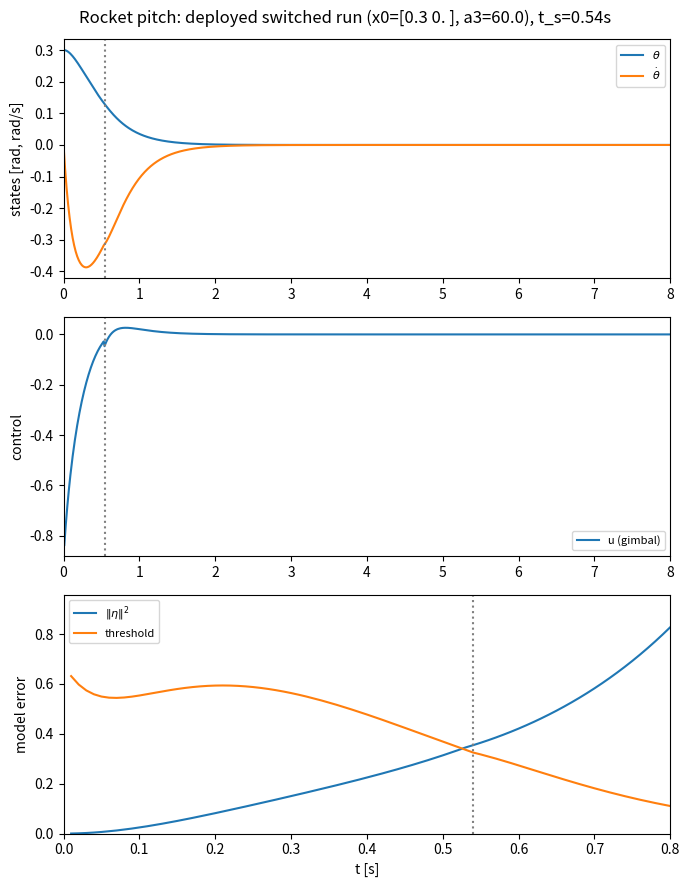
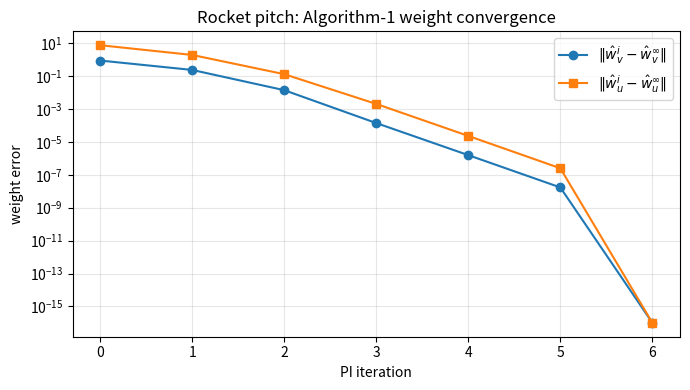
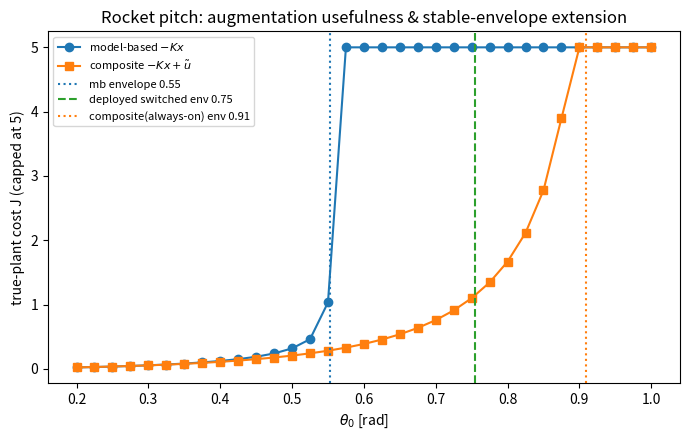
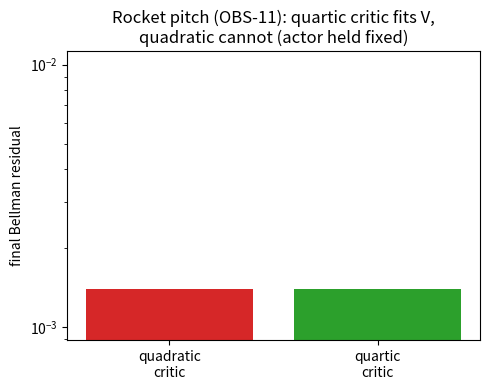

These figures' Python source, in order:
from scipy.linalg import solve_continuous_are
import numpy as np
import matplotlib.pyplot as plt


# Tier 1: single-axis rocket pitch attitude control via thrust-vector control (TVC).
# Same setup as the paper's perturbed-oscillator example, generalized to a finless,
# aerodynamically-unstable airframe stabilized by gimballing. Model and plant share
# the same state dimension (Assumption 1); the model is missing a cubic aero term.
#
# x = [theta, theta_dot] (pitch angle, pitch rate), u = gimbal deflection [rad]
# xdot = f(x) + g(x)*u
#
# a1 = linear aero pitching-moment slope / inertia (open-loop unstable: a1 > 0)
# a3 = cubic aero moment (Duffing-like) / inertia -- the part the model doesn't see
# b  = TVC control authority (thrust * moment arm / inertia)
a1 = 4.0    # poles at +/- sqrt(a1) = +/- 2 rad/s
b  = 8.0

# a3 is the scenario knob: same A_m/K in both cases, only the perturbation changes.
a3_mild   = 0.5     # mismatch stays under threshold, no switch
a3_strong = 60.0    # mismatch grows, switch fires (~0.54 s), then RL kicks in


def f(x, a3):
    # true nonlinear drift: linear aero + cubic Duffing-like aero moment
    theta, theta_dot = x
    return np.array([theta_dot,
                     a1 * theta + a3 * theta**3])


def g(x):
    # control vector field: constant, gimbal torque enters the rate equation
    return np.array([0.0, b])



# Available model: linear aero only. g(x) is constant so Bm = g exactly -- all
# model error is the omitted cubic in f.
Am = np.array([[0.0, 1.0],
               [a1,  0.0]])
Bm = np.array([[0.0],
               [b]])

Q = np.diag([1.0, 0.1])   # penalize pitch angle; modest rate/control
R = np.array([[0.2]])

# Model-based LQR gain (Eq. 11): u_m = -Kx
Pm = solve_continuous_are(Am, Bm, Q, R)
K  = np.linalg.inv(R) @ Bm.T @ Pm     # shape (1, 2)

# Near-origin ground truth for later validation: a3*theta^3 has zero Jacobian at
# the origin, so the linearized true plant equals Am exactly there, and the
# optimal augmentation gain is just the section-7.1 augmented-Riccati solution
# with A -> Am. ũ(x) should match -K_tilde_lin x for small theta.
P_tilde = solve_continuous_are(Am - Bm @ K, Bm, Q, R)
K_tilde_lin = np.linalg.inv(R) @ Bm.T @ P_tilde   # shape (1, 2)

# Structural checks: open-loop instability + controllability of (Am, Bm).
eig_open = np.linalg.eigvals(Am)
ctrb = np.hstack([Bm, Am @ Bm])           # [B_m, A_m B_m]
ctrb_rank = np.linalg.matrix_rank(ctrb)
ctrb_det = np.linalg.det(ctrb)

# closed-loop poles under the model-based gain (sanity: should be stable)
eig_closed = np.linalg.eigvals(Am - Bm @ K)


# Switching: true plant (full nonlinear f) and model trajectory x_m (linear Am, Bm)
# are integrated under the same input; mismatch eta = x - x_m (Eq. 14). The switch
# fires (Theorem 1 / Eq. 17 & 40) the first instant ||eta||^2 >= threshold and
# ||x|| > x_min. No augmentation is applied here -- this just locates t_s.

x0 = np.array([0.3, 0.0])   # ~17 deg pitch disturbance, zero rate
dt = 0.01
xi = 1.35                   # suboptimality slack in the threshold (Eq. 17); tuned below
x_min = 0.05 * np.linalg.norm(x0)   # switching guard: don't switch once essentially regulated


def sim_switching(x0, a3, T, dt, K, xi, x_min, allow_switch=True):
    lenT = int(T / dt)
    n = x0.shape[0]
    arr   = np.zeros((lenT, n)); arr[0]   = x0
    arr_m = np.zeros((lenT, n)); arr_m[0] = x0
    eta        = np.zeros((lenT, n))
    thresh_arr = np.zeros(lenT)
    u_arr      = np.zeros(lenT)

    lam_max_Q = np.max(np.diag(Q))
    lam_min_R = np.min(np.diag(R))
    lam_max_R = np.max(np.diag(R))

    x  = x0.astype(float).copy()
    xm = x0.astype(float).copy()
    t_s = None

    for i in range(1, lenT):
        u_m = (-(K @ x)).item()        # scalar model-based control on the REAL state

        thr = (1 / (xi**2 * lam_max_R)) * (lam_max_Q * np.linalg.norm(x)**2
                                           + lam_min_R * u_m**2)
        if (t_s is None and allow_switch
                and np.linalg.norm(x - xm)**2 >= thr
                and np.linalg.norm(x) > x_min):
            t_s = i

        thresh_arr[i] = thr
        u_arr[i] = u_m

        # integrate: true nonlinear plant vs linear model, SAME input u_m
        x  = x  + (f(x, a3) + g(x) * u_m) * dt
        xm = xm + (Am @ xm + Bm.flatten() * u_m) * dt
        arr[i] = x; arr_m[i] = xm; eta[i] = x - xm

    eta_norm = np.linalg.norm(eta, axis=1)
    return arr, arr_m, eta, eta_norm, thresh_arr, u_arr, t_s


def sim_switching_integral(x0, a3, T, dt, K, xi, tau, x_min, allow_switch=True):
    """Integral/dwell-time switching: instead of switching at the first instant
    ||eta||^2 >= threshold (Eq. 21), switch once the accumulated violation
        integral(max(0, ||eta||^2 - thr) dt
    exceeds tolerance tau. tau -> 0+ recovers the paper's first-crossing rule; tau
    gives a second, more direct lever on t_s than xi alone. Returns switch index or None.

    Caveat: once the plant regulates (~0.6 s here), ||eta|| is mostly the unstable
    model monitor x_m diverging rather than genuine mismatch, so large tau integrates
    that artifact rather than real suboptimality.
    """
    lenT = int(T / dt)
    lam_max_Q = np.max(np.diag(Q))
    lam_min_R = np.min(np.diag(R))
    lam_max_R = np.max(np.diag(R))

    x  = x0.astype(float).copy()
    xm = x0.astype(float).copy()
    acc = 0.0          # accumulated certificate violation, integral of (||eta||^2 - thr)_+
    t_s = None

    for i in range(1, lenT):
        u_m = (-(K @ x)).item()
        thr = (1 / (xi**2 * lam_max_R)) * (lam_max_Q * np.linalg.norm(x)**2
                                           + lam_min_R * u_m**2)
        acc += max(0.0, np.linalg.norm(x - xm)**2 - thr) * dt

        # acc > 0 guard makes tau=0 fire at the first genuine violation (== Eq. 21),
        # not spuriously at t0 where acc is trivially 0 >= 0.
        if (t_s is None and allow_switch and acc >= tau and acc > 0.0
                and np.linalg.norm(x) > x_min):
            t_s = i

        x  = x  + (f(x, a3) + g(x) * u_m) * dt
        xm = xm + (Am @ xm + Bm.flatten() * u_m) * dt

    return t_s


# Off-policy integral-RL augmentation (Algorithm 1). The system is odd-symmetric
# ((th,thd) -> (-th,-thd), cost even), so V is even (phi_v has only even monomials)
# and u~ is odd (phi_u has only odd monomials).

def phi_v_quad(x):
    # Quadratic critic. V* is actually NOT quadratic here -- the cubic drift seeds
    # quartic terms in the augmented HJB -- so this basis leaves a residual at large
    # theta. Kept only for the quad-vs-quartic comparison figure.
    th, thd = x
    return np.array([th**2, th*thd, thd**2])


def phi_v(x):
    # Deployed critic: quadratic core plus the two quartic terms the cubic drift
    # sources (th^4, th^3*thd), which fits V* cleanly (residual ~4x lower than quadratic).
    th, thd = x
    return np.array([th**2, th*thd, thd**2, th**4, th**3 * thd])


def phi_u(x):
    # Actor basis: odd, cubic-capable. Linear part recovers K_tilde_lin near the
    # origin; th^3 counters the cubic aero moment.
    th, thd = x
    return np.array([th, thd, th**3])


def collect_data(x_start, a3, T_PE, dt, K, amp, stabilize=False, freqs=None, phase=2.3):
    """Exploratory rollout on the true plant under a behavior policy, recording state
    and the behavior augmentation (the part on top of u_m = -Kx) for off-policy IRL.

    stabilize=False: ut = probe (model-based behavior u = -Kx + probe)
    stabilize=True:  ut = -(a3/b)*theta^3 + probe (rough cubic feedforward + probe)

    With stabilize=False, -Kx alone can't hold large theta (it diverges around
    |theta|~0.48 at a3=60), so the cubic is barely excitable there; stabilize=True
    cancels the cubic to reach large-theta data at the cost of the feedforward
    already "knowing" a3.
    """
    if freqs is None:
        freqs = np.array([1.0, 2.3, 3.7, 5.1, 7.9, 11.3])

    def probe(tau):
        return amp * np.sum(np.sin(freqs * tau + phase))    # scalar

    N = int(T_PE / dt)
    X = np.zeros((N, 2))
    U = np.zeros(N)
    x = x_start.astype(float).copy()
    diverged = False
    for k in range(N):
        u_m = (-(K @ x)).item()
        ff  = -(a3 / b) * x[0]**3 if stabilize else 0.0   # rough cubic feedforward (stabilizing part)
        ut  = ff + probe(k * dt)
        X[k] = x                      # state at step k
        U[k] = ut                     # behavior augmentation applied at X[k]
        u = u_m + ut
        x = x + (f(x, a3) + g(x) * u) * dt
        if not np.all(np.isfinite(x)) or np.linalg.norm(x) > 1e3:
            diverged = True
            X, U = X[:k+1], U[:k+1]   # truncate at blow-up
            break

    diag = {
        "theta_min": X[:, 0].min(), "theta_max": X[:, 0].max(),
        "abs_theta_max": np.abs(X[:, 0]).max(),
        "cubic_to_linear": np.abs(X[:, 0]).max()**2,   # th^3/th ratio at the extreme = th^2
        "diverged": diverged, "N_kept": len(X),
    }
    return X, U, diag


def build_regression(segments, w_u_i, W, R_scalar, dt):
    # Off-policy IRL regression. `segments` is a list of (X, U) rollouts; windows are
    # built within each segment so a Bellman window never straddles two trajectories.
    # This lets us learn from several moderate-theta ICs at once instead of one large
    # rollout, which is unstable to fit since the target policy can't stabilize there.
    n_u = len(phi_u(segments[0][0][0]))
    rows, costs = [], []
    for X_data, U_data in segments:
        k = 0
        while k + W < len(X_data):
            psi_v = phi_v(X_data[k+W]) - phi_v(X_data[k])   # value difference V(x_{k+W}) - V(x_k)
            psi_u = np.zeros(n_u)
            phi_cost = 0.0
            for j in range(k, k+W):
                mu_i_j = w_u_i @ phi_u(X_data[j])           # current-iteration target policy mu_i(x_j)
                diff = U_data[j] - mu_i_j                    # behavior - target (off-policy gap)
                psi_u += 2 * diff * R_scalar * phi_u(X_data[j]) * dt
                phi_cost += (X_data[j] @ Q @ X_data[j] + mu_i_j**2 * R_scalar) * dt
            rows.append(np.concatenate([psi_v, psi_u]))
            costs.append(phi_cost)
            k += W
    return np.array(rows), np.array(costs)


def policy_iteration(segments, W, dt, eps=1e-6, max_iter=80):
    n_v = len(phi_v(segments[0][0][0]))
    n_u = len(phi_u(segments[0][0][0]))
    w_u_i = np.zeros(n_u)
    W_prev = np.zeros(n_v + n_u)
    history, diag = [], []
    Psi = None
    for _ in range(max_iter):
        Psi, Phi = build_regression(segments, w_u_i, W, R.item(), dt)
        W_hat, *_ = np.linalg.lstsq(Psi, -Phi, rcond=None)
        w_v   = W_hat[:n_v]
        w_u_i = W_hat[n_v:]
        history.append(W_hat)

        # --- DIAGNOSTICS: resid = basis adequacy (can it fit V?); cond = data excitation.
        resid = np.linalg.norm(Psi @ W_hat + Phi)       # Bellman LS residual (~0 => basis fits V)
        s = np.linalg.svd(Psi, compute_uv=False)
        cond = s[0] / s[-1]                              # huge => a regressor under-excited (data problem)
        diag.append({"resid": resid, "cond": cond})

        if np.linalg.norm(W_hat - W_prev) < eps:
            break
        W_prev = W_hat
    return w_u_i, w_v, history, diag


# Deployed learning recipe: several moderate-theta ICs under plain model-based
# behavior (-Kx + probe, no feedforward). max|theta| ~0.46 stays in the stabilizable
# region, so the fit is clean: linear part within ~5-7% of -K_tilde_lin, cubic ~-3.7.
LEARN_ICS = [0.2, 0.3, 0.4, 0.45, -0.35]
LEARN_AMP = 0.15
LEARN_W   = 10
LEARN_TPE = 8.0


def learn_augmentation(a3, ICs=None, amp=LEARN_AMP, W=LEARN_W, T_PE=LEARN_TPE, stabilize=False):
    """Collect one rollout per initial condition and learn u~ via off-policy PI (Algorithm 1).
    Returns (w_u, w_v, history, diag, max_abs_theta). stabilize=False keeps data in the
    stabilizable region automatically (model-based -Kx regulates moderate theta)."""
    ICs = LEARN_ICS if ICs is None else ICs
    segments, max_abs_theta = [], 0.0
    for xs in ICs:
        X, U, d = collect_data(np.array([xs, 0.0]), a3, T_PE, dt, K, amp, stabilize=stabilize)
        segments.append((X, U))
        max_abs_theta = max(max_abs_theta, d["abs_theta_max"])
    w_u, w_v, history, diag = policy_iteration(segments, W, dt)
    return w_u, w_v, history, diag, max_abs_theta


def u_composite(w_u, x):
    # applied composite control: model-based -Kx plus learned augmentation u~ = w_u . phi_u(x)
    return (-(K @ x)).item() + float(w_u @ phi_u(x))


def rollout_cost(w_u, x0, a3, T=8.0):
    """True-plant cost J = integral (x'Qx + u^2 R) dt. w_u=None -> model-based -Kx only.
    Returns 1e6 on divergence (so it reads as 'failed to regulate')."""
    x = x0.astype(float).copy(); J = 0.0; Rs = R.item()
    for _ in range(int(T / dt)):
        u = u_composite(w_u, x) if w_u is not None else (-(K @ x)).item()
        J += (x @ Q @ x + u * u * Rs) * dt
        x = x + (f(x, a3) + g(x) * u) * dt
        if not np.all(np.isfinite(x)) or np.linalg.norm(x) > 1e3:
            return 1e6
    return J


def stable_envelope(w_u, a3, lo=0.2, hi=1.5, tol=1e-3):
    """Largest theta0 from which the ALWAYS-ON controller still regulates (bisection on divergence).
    w_u=None -> model-based -Kx; else the composite -Kx+u~ applied from t=0."""
    while hi - lo > tol:
        mid = (lo + hi) / 2.0
        if rollout_cost(w_u, np.array([mid, 0.0]), a3) < 1e5:
            lo = mid
        else:
            hi = mid
    return lo


def switched_envelope(w_u, a3, T=8.0, lo=0.2, hi=1.5, tol=1e-3):
    """Largest theta0 the DEPLOYED switched system regulates (model-based until t_s, then composite).
    This is tighter than the always-on composite envelope: during the pre-switch model-based phase the
    state grows, so the composite must still catch it -- at large theta0 it can't, and the switch
    timing erodes the achievable envelope. This is the operationally honest number."""
    def regulates(th0):
        x0 = np.array([th0, 0.0]); xmin = 0.05 * np.linalg.norm(x0)
        arr, *_rest = deploy_switched(w_u, x0, a3, T, xi, xmin)
        return np.all(np.isfinite(arr[-1])) and np.linalg.norm(arr[-1]) < 0.05
    while hi - lo > tol:
        mid = (lo + hi) / 2.0
        if regulates(mid):
            lo = mid
        else:
            hi = mid
    return lo


def deploy_switched(w_u, x0, a3, T, xi, x_min):
    """The actual deployed run: model-based -Kx until the switch (Eq.17 eta-test), then the
    composite -Kx + u~. Returns trajectories + t_s for the figures."""
    lenT = int(T / dt)
    arr = np.zeros((lenT, 2)); arr[0] = x0
    u_arr = np.zeros(lenT); eta = np.zeros((lenT, 2)); thr_arr = np.zeros(lenT)
    lam_max_Q = np.max(np.diag(Q)); lam_min_R = np.min(np.diag(R)); lam_max_R = np.max(np.diag(R))
    x = x0.astype(float).copy(); xm = x0.astype(float).copy()
    t_s = None; switched = False
    for i in range(1, lenT):
        if not np.all(np.isfinite(x)) or np.linalg.norm(x) > 1e3:
            arr[i:] = 1e3; break          # diverged (state blew up before the switch could catch it)
        u_m = (-(K @ x)).item()
        thr = (1 / (xi**2 * lam_max_R)) * (lam_max_Q * np.linalg.norm(x)**2 + lam_min_R * u_m**2)
        if not switched and np.linalg.norm(x - xm)**2 >= thr and np.linalg.norm(x) > x_min:
            switched = True; t_s = i
        u = u_composite(w_u, x) if switched else u_m
        thr_arr[i] = thr; u_arr[i] = u
        x  = x  + (f(x, a3) + g(x) * u) * dt
        xm = xm + (Am @ xm + Bm.flatten() * u_m) * dt
        arr[i] = x; eta[i] = x - xm
    return arr, u_arr, eta, np.linalg.norm(eta, axis=1), thr_arr, t_s


if __name__ == "__main__":
    print("=== Step 1: dynamics, model, LQR gain, structural checks ===")
    print(f"a1 = {a1},  b = {b}")
    print(f"open-loop eig(A_m)        = {eig_open}   (unstable iff any Re > 0)")
    print(f"controllability [B, A B]  =\n{ctrb}")
    print(f"  rank = {ctrb_rank} (need 2),  det = {ctrb_det:.3f} (need != 0)")
    print(f"model-based gain K        = {K}")
    print(f"closed-loop eig(A_m-B_mK) = {eig_closed}   (should be stable)")
    print(f"K_tilde_lin (val target)  = {K_tilde_lin}")

    print("\n=== Step 2: switching behavior (mild vs strong cubic) ===")
    T2 = 8.0
    *_, t_s_mild   = sim_switching(x0, a3_mild,   T2, dt, K, xi, x_min)
    *_, t_s_strong = sim_switching(x0, a3_strong, T2, dt, K, xi, x_min)
    print(f"mild   a3={a3_mild:<5}: t_s = "
          + ("None (no switch) " if t_s_mild is None else f"{t_s_mild*dt:.3f} s"))
    print(f"strong a3={a3_strong:<5}: t_s = "
          + ("None (no switch) " if t_s_strong is None else f"{t_s_strong*dt:.3f} s"))

    print("\n=== Step 2b (OBS-10): integral/dwell-time switching -- giving the constant 'pull' ===")
    print("  switch when  integral( (||eta||^2 - thr)_+ ) dt >= tau   (tau->0+ == paper Eq. 21)")
    print(f"  strong a3={a3_strong}, xi={xi}  (compare: xi alone gives t_s=0.62->0.15 s over xi in [1,5]):")
    for tau in [0.0, 0.01, 0.1, 0.5, 2.0]:
        t_int = sim_switching_integral(x0, a3_strong, 14.0, dt, K, xi, tau, x_min)
        print(f"    tau={tau:<5}: t_s = " + ("None (no switch)" if t_int is None else f"{t_int*dt:.3f} s"))
    print("  -> tau is a strong, near-monotone lever on t_s where xi saturates (see OBS-10).")
    print("     CAVEAT: t_s beyond ~0.6 s integrates the OBS-4 monitor divergence, not real mismatch.")

    print("\n=== Steps 3-4: off-policy IRL augmentation (deployed recipe) ===")
    print(f"  bases: phi_v = {len(phi_v(x0))} terms (QUARTIC critic), "
          f"phi_u = {len(phi_u(x0))} terms (odd cubic actor)")
    print(f"  learning from moderate-theta ICs {LEARN_ICS} (model-based behavior, no feedforward)")
    w_u, w_v, history, pidiag, max_th = learn_augmentation(a3_strong)
    Ktl = -K_tilde_lin.flatten()
    lin_err = np.linalg.norm(w_u[:2] - Ktl) / np.linalg.norm(Ktl) * 100
    print(f"  collection max|theta| = {max_th:.3f} (in the stabilizable region)")
    print(f"  PI: {len(history)} iters   resid = {pidiag[-1]['resid']:.3e}   cond = {pidiag[-1]['cond']:.2e}")
    print(f"  learned w_u (actor)  = {w_u}")
    print(f"  learned w_v (critic) = {w_v}")

    print("\n=== Step 5: validation ===")
    print(f"  (a) small-signal: w_u linear part {w_u[:2]} vs -K_tilde_lin {Ktl}  -> {lin_err:.1f}% error")
    print(f"  (b) cubic weight w_u[2] = {w_u[2]:+.3f}  (NEGATIVE => counters the +a3*theta^3 drift)")

    # (c) usefulness: composite vs model-based true-plant cost, swept over theta0.
    print("  (c) usefulness (true-plant cost J, composite vs model-based):")
    print(f"      {'theta0':>7} {'J_mb':>10} {'J_comp':>10}   winner")
    n_win = 0
    for th0 in [0.2, 0.3, 0.4, 0.5, 0.55]:
        Jmb = rollout_cost(None, np.array([th0, 0.0]), a3_strong)
        Jcp = rollout_cost(w_u, np.array([th0, 0.0]), a3_strong)
        win = Jcp < Jmb; n_win += win
        tag = "composite" if win else "model-based (origin: model exact, OBS-1)"
        print(f"      {th0:>7} {Jmb:>10.4f} {Jcp:>10.4f}   {tag}")
    env_mb  = stable_envelope(None, a3_strong)
    env_cmp = stable_envelope(w_u, a3_strong)
    env_sw  = switched_envelope(w_u, a3_strong)
    print(f"      -> composite wins {n_win}/5 (loses only near origin)")
    print(f"      STABLE ENVELOPE theta0:  model-based {env_mb:.2f}  |  composite(always-on) {env_cmp:.2f}"
          f"  |  DEPLOYED switched {env_sw:.2f} rad")
    print(f"      (deployed {env_sw:.2f} < always-on {env_cmp:.2f}: the pre-switch model-based phase lets"
          f" the state grow, so the switch timing erodes the envelope -- still +{env_sw-env_mb:.2f} rad vs model-based)")

    # (d) degenerate: a3=0 (perfect model) => augmentation should collapse to ~ -K_tilde_lin
    #     (the cubic ~0), confirming there is "nothing extra to learn" when the model is exact.
    w_u0, *_ = learn_augmentation(0.0)
    print(f"  (d) a3=0 (model exact): w_u = {w_u0}  (linear ~ -K_tilde_lin, cubic ~ 0)")

    # (e) OBS-12 regression guard: a single FAT large-theta rollout is POISON (target policy
    #     can't stabilize 60*theta^3 there -> V undefined -> garbage fit). Contrast vs deployed.
    Xp, Up, _ = collect_data(np.array([1.5, 0.0]), a3_strong, LEARN_TPE, dt, K, 0.3, stabilize=True)
    w_u_poison, _, _, dpoison = policy_iteration([(Xp, Up)], LEARN_W, dt)
    print(f"  (e) OBS-12 poison check: large-theta(1.5) fit w_u = {w_u_poison}  "
          f"(cubic sign wrong/weak) vs deployed cubic {w_u[2]:+.2f}")

    # ---- Figures (saved as PNG; gitignored) -------------------------------------------
    print("\n=== Figures ===")

    # Fig 1: the deployed SWITCHED run at the nominal kick x0=[0.3,0] (mechanism view).
    arr_sw, u_sw, eta_sw, etan_sw, thr_sw, t_s_idx = deploy_switched(w_u, x0, a3_strong, 8.0, xi, x_min)
    t = np.arange(len(arr_sw)) * dt
    ts = t_s_idx * dt if t_s_idx is not None else None
    fig1, ax = plt.subplots(3, 1, figsize=(7, 9))
    ax[0].plot(t, arr_sw[:, 0], label=r'$\theta$'); ax[0].plot(t, arr_sw[:, 1], label=r'$\dot\theta$')
    ax[0].set_ylabel('states [rad, rad/s]'); ax[0].legend(fontsize=8); ax[0].set_xlim(0, 8)
    ax[1].plot(t[1:], u_sw[1:], label='u (gimbal)'); ax[1].set_ylabel('control'); ax[1].legend(fontsize=8); ax[1].set_xlim(0, 8)
    ax[2].plot(t[1:], etan_sw[1:]**2, label=r'$\|\eta\|^2$'); ax[2].plot(t[1:], thr_sw[1:], label='threshold')
    ax[2].set_ylabel('model error'); ax[2].set_xlabel('t [s]'); ax[2].legend(fontsize=8)
    # zoom to the switching window: past ~0.6 s eta^2 is the OBS-4 monitor divergence, not mismatch
    _we = int(0.8 / dt)
    ax[2].set_xlim(0, 0.8); ax[2].set_ylim(0, max(thr_sw[1:_we].max(), (etan_sw[1:_we]**2).max()) * 1.2)
    for a in ax:
        if ts: a.axvline(ts, color='gray', ls=':')
    fig1.suptitle(f'Rocket pitch: deployed switched run (x0={x0}, a3={a3_strong}), t_s={ts:.2f}s' if ts
                  else 'Rocket pitch: deployed run')
    plt.tight_layout(); plt.show()

    # Fig 2: weight convergence (critic & actor) vs PI iteration -> their final values.
    wv_f, wu_f = history[-1][:len(w_v)], history[-1][len(w_v):]
    ev = [np.linalg.norm(h[:len(w_v)] - wv_f) for h in history]
    eu = [np.linalg.norm(h[len(w_v):] - wu_f) for h in history]
    fig2, a2 = plt.subplots(figsize=(7, 4))
    a2.semilogy(range(len(ev)), np.array(ev) + 1e-16, 'o-', label=r'$\|\hat w_v^i - \hat w_v^\infty\|$')
    a2.semilogy(range(len(eu)), np.array(eu) + 1e-16, 's-', label=r'$\|\hat w_u^i - \hat w_u^\infty\|$')
    a2.set_xlabel('PI iteration'); a2.set_ylabel('weight error'); a2.legend(); a2.grid(True, which='both', alpha=0.3)
    a2.set_title('Rocket pitch: Algorithm-1 weight convergence')
    plt.tight_layout(); plt.show()

    # Fig 3: usefulness -- true-plant cost vs theta0, composite vs model-based, with envelopes.
    th0s = np.linspace(0.2, 1.0, 33)
    Jmbs = [rollout_cost(None, np.array([th, 0.0]), a3_strong) for th in th0s]
    Jcps = [rollout_cost(w_u, np.array([th, 0.0]), a3_strong) for th in th0s]
    cap = lambda L: [min(j, 5.0) for j in L]   # cap diverged (1e6) for plotting
    fig3, a3p = plt.subplots(figsize=(7, 4.5))
    a3p.plot(th0s, cap(Jmbs), 'o-', label='model-based $-Kx$')
    a3p.plot(th0s, cap(Jcps), 's-', label='composite $-Kx+\\tilde u$')
    a3p.axvline(env_mb, color='C0', ls=':', label=f'mb envelope {env_mb:.2f}')
    a3p.axvline(env_sw, color='C2', ls='--', label=f'deployed switched env {env_sw:.2f}')
    a3p.axvline(env_cmp, color='C1', ls=':', label=f'composite(always-on) env {env_cmp:.2f}')
    a3p.set_xlabel(r'$\theta_0$ [rad]'); a3p.set_ylabel('true-plant cost J (capped at 5)')
    a3p.legend(fontsize=8); a3p.set_title('Rocket pitch: augmentation usefulness & stable-envelope extension')
    plt.tight_layout(); plt.show()

    # Fig 4: OBS-11 critic-basis lesson -- hold actor (cubic), vary critic (quad vs quartic).
    import sys as _sys
    segs_fig = [collect_data(np.array([xs, 0.0]), a3_strong, LEARN_TPE, dt, K, LEARN_AMP)[:2]
                for xs in LEARN_ICS]
    _, _, _, d_q4 = policy_iteration(segs_fig, LEARN_W, dt); resid_q4 = d_q4[-1]['resid']
    _orig = phi_v; _sys.modules[__name__].phi_v = phi_v_quad
    _, _, _, d_q2 = policy_iteration(segs_fig, LEARN_W, dt); resid_q2 = d_q2[-1]['resid']
    _sys.modules[__name__].phi_v = _orig
    fig4, a4 = plt.subplots(figsize=(5, 4))
    a4.bar(['quadratic\ncritic', 'quartic\ncritic'], [resid_q2, resid_q4], color=['C3', 'C2'])
    a4.set_ylabel('final Bellman residual'); a4.set_yscale('log')
    a4.set_title('Rocket pitch (OBS-11): quartic critic fits V,\nquadratic cannot (actor held fixed)')
    plt.tight_layout(); plt.show()
    print(f"  (critic-basis: quadratic resid {resid_q2:.2e} vs quartic {resid_q4:.2e})")
